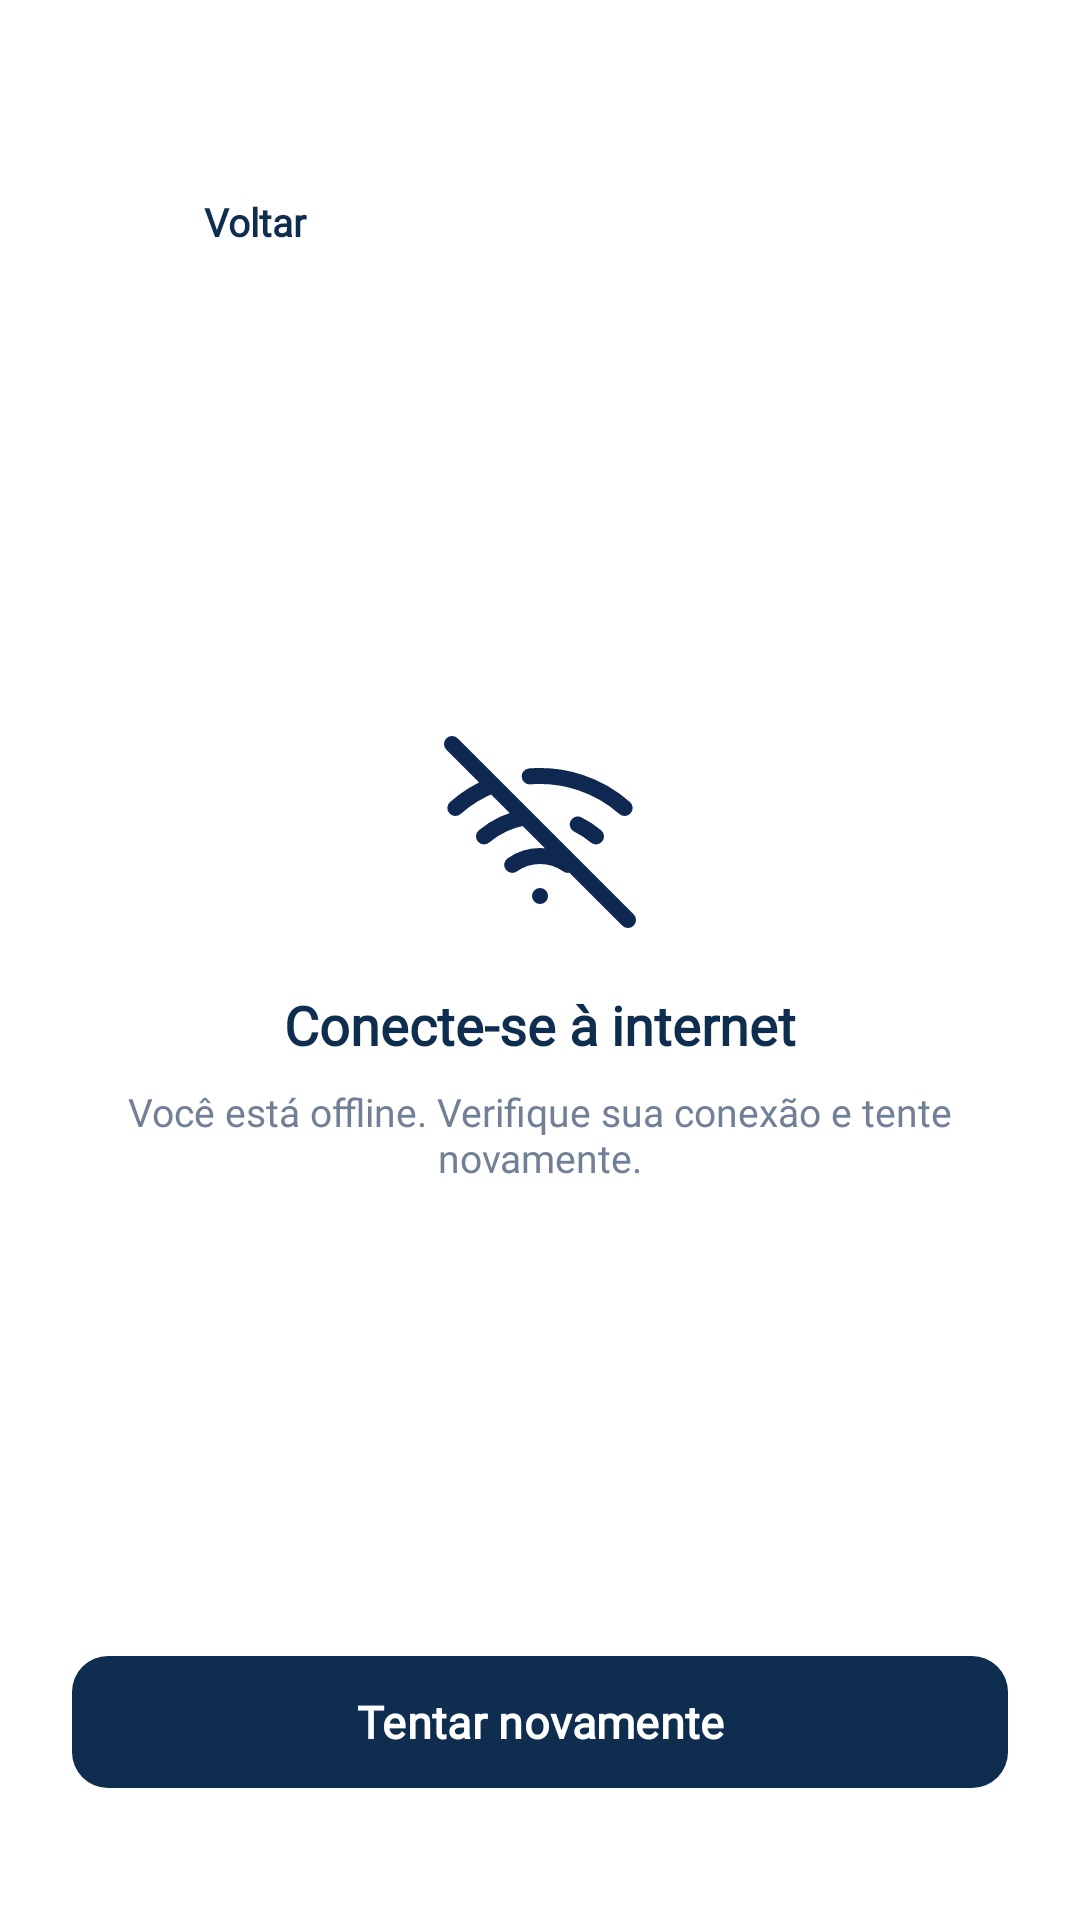

The Android layout XML behind this screen, and the referenced resources:
<!-- AndroidManifest.xml: application theme Theme.Mobile_skadi -->
<!-- res/layout/activity_error_state.xml -->
<?xml version="1.0" encoding="utf-8"?>
<androidx.constraintlayout.widget.ConstraintLayout
    xmlns:android="http://schemas.android.com/apk/res/android"
    xmlns:app="http://schemas.android.com/apk/res-auto"
    android:layout_width="match_parent"
    android:layout_height="match_parent"
    android:background="@color/white"
    android:padding="24dp">

    
    <LinearLayout
        android:id="@+id/btnBackTop"
        android:layout_width="wrap_content"
        android:layout_height="wrap_content"
        android:layout_marginTop="28dp"
        android:orientation="horizontal"
        android:gravity="center_vertical"
        android:padding="8dp"
        android:clickable="true"
        android:focusable="true"
        app:layout_constraintTop_toTopOf="parent"
        app:layout_constraintStart_toStartOf="parent">

        <FrameLayout
            android:layout_width="28dp"
            android:layout_height="28dp"
            android:background="@drawable/bg_circle_nav_home">

            <ImageView
                android:layout_width="16dp"
                android:layout_height="16dp"
                android:layout_gravity="center"
                android:src="@drawable/ic_back_arrow_white"
                android:contentDescription="Voltar" />
        </FrameLayout>

        <TextView
            android:layout_width="wrap_content"
            android:layout_height="wrap_content"
            android:layout_marginStart="8dp"
            android:text="Voltar"
            android:textColor="@color/primary_dark"
            android:textSize="13sp"
            android:fontFamily="@font/manrope"
            android:textStyle="bold" />
    </LinearLayout>

    
    <LinearLayout
        android:layout_width="0dp"
        android:layout_height="wrap_content"
        android:orientation="vertical"
        android:gravity="center"
        android:paddingStart="16dp"
        android:paddingEnd="16dp"
        app:layout_constraintTop_toTopOf="parent"
        app:layout_constraintBottom_toBottomOf="parent"
        app:layout_constraintStart_toStartOf="parent"
        app:layout_constraintEnd_toEndOf="parent">

        <ImageView
            android:id="@+id/ivErrorIcon"
            android:layout_width="64dp"
            android:layout_height="64dp"
            android:src="@drawable/ic_error_wifi_off"
            android:contentDescription="Estado de erro"
            android:layout_marginBottom="20dp" />

        <TextView
            android:id="@+id/tvErrorTitle"
            android:layout_width="wrap_content"
            android:layout_height="wrap_content"
            android:text="Conecte-se à internet"
            android:textColor="@color/primary_dark"
            android:textSize="18sp"
            android:fontFamily="@font/manrope"
            android:textStyle="bold"
            android:gravity="center"
            android:layout_marginBottom="8dp" />

        <TextView
            android:id="@+id/tvErrorDescription"
            android:layout_width="wrap_content"
            android:layout_height="wrap_content"
            android:text="Você está offline. Verifique sua conexão e tente novamente."
            android:textColor="@color/secondary_gray"
            android:textSize="13sp"
            android:fontFamily="@font/manrope"
            android:gravity="center" />
    </LinearLayout>

    
    <com.google.android.material.button.MaterialButton
        android:id="@+id/btnRetryError"
        android:layout_width="0dp"
        android:layout_height="52dp"
        android:layout_marginBottom="16dp"
        android:text="Tentar novamente"
        android:textColor="@color/white"
        android:textSize="15sp"
        android:fontFamily="@font/manrope"
        android:textStyle="bold"
        android:textAllCaps="false"
        app:backgroundTint="@color/primary_dark"
        app:cornerRadius="12dp"
        app:layout_constraintBottom_toBottomOf="parent"
        app:layout_constraintStart_toStartOf="parent"
        app:layout_constraintEnd_toEndOf="parent" />

</androidx.constraintlayout.widget.ConstraintLayout>
<!-- resources referenced by this layout -->
<resources>
  <color name="primary_dark">#0F2E4F</color>
  <color name="secondary_gray">#718096</color>
  <color name="white">#FFFFFFFF</color>
  <!-- drawable ic_back_arrow_white (drawable) -->
  <vector xmlns:android="http://schemas.android.com/apk/res/android"
      android:width="24dp"
      android:height="24dp"
      android:viewportWidth="24"
      android:viewportHeight="24">
      <path
          android:fillColor="#00000000"
          android:strokeColor="#FFFFFF"
          android:strokeWidth="2.5"
          android:strokeLineCap="round"
          android:strokeLineJoin="round"
          android:pathData="M19,12H5M12,19l-7,-7 7,-7" />
  </vector>
  <!-- drawable ic_error_wifi_off (drawable) -->
  <vector xmlns:android="http://schemas.android.com/apk/res/android"
      android:width="64dp"
      android:height="64dp"
      android:viewportWidth="24"
      android:viewportHeight="24">
      <path
          android:strokeColor="#0F2851"
          android:strokeWidth="2"
          android:strokeLineCap="round"
          android:strokeLineJoin="round"
          android:pathData="M1,1l22,22M16.72,11.06A10.94,10.94 0,0 1,19 12.55M5,12.55a10.94,10.94 0,0 1,5.17 -2.39M10.71,5.05A16,16 0,0 1,22.58 9M1.42,9a15.91,15.91 0,0 1,4.7 -2.88M8.53,16.11a6,6 0,0 1,6.95 0M12,20h0.01" />
  </vector>
  <style name="Theme.Mobile_skadi" parent="Base.Theme.Mobile_skadi" />
  <style name="Base.Theme.Mobile_skadi" parent="Theme.Material3.Light.NoActionBar">
          <item name="colorPrimary">@color/primary</item>
          <item name="colorPrimaryVariant">@color/primary_dark</item>
          <item name="colorOnPrimary">@color/white</item>
          <item name="colorSecondary">@color/secondary</item>
          <item name="android:windowBackground">@color/background</item>
          <item name="android:statusBarColor">@color/primary_dark</item>
          <item name="android:windowLightStatusBar">false</item>
          <item name="android:forceDarkAllowed" tools:targetApi="q">false</item>
      </style>
  <color name="primary">#2E8FEA</color>
  <color name="secondary">#55D8FF</color>
  <color name="background">#F7FAFC</color>
</resources>
